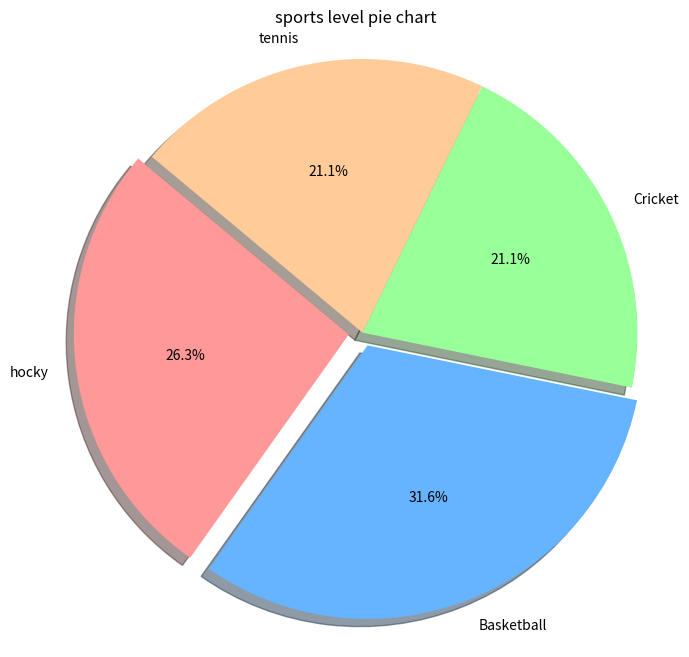

Recreate this plot in Python.
import matplotlib.pyplot as plt
labels = ['hocky', 'Basketball', 'Cricket', 'tennis']
sizes = [25, 30, 20, 20]
colors = ['#ff9999','#66b3ff','#99ff99','#ffcc99']
explode = (0.05, 0.05, 0, 0)
plt.figure(figsize=(8, 8))
plt.pie(sizes, labels=labels, colors=colors, explode=explode,
        autopct='%1.1f%%', shadow=True, startangle=140)
plt.title('sports level pie chart')
plt.axis('equal')
plt.show()

